Run: headless pygame with SDL's dummy video driver; simulated clock (each Clock.tick advances the game by its frame time, no real sleeping); random seed 0; keys injected as events and as key.get_pressed() state; no mouse input.
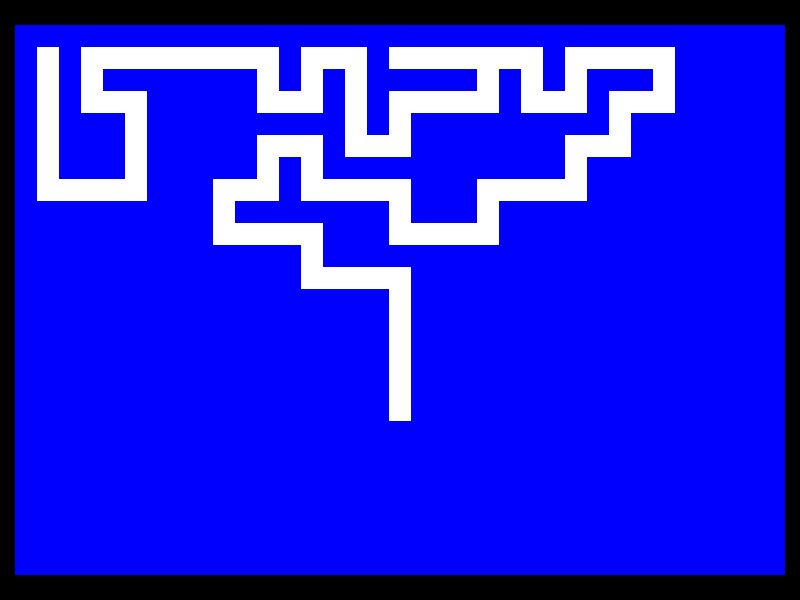
Frame 1 of 4 · flips 1–60 · no input
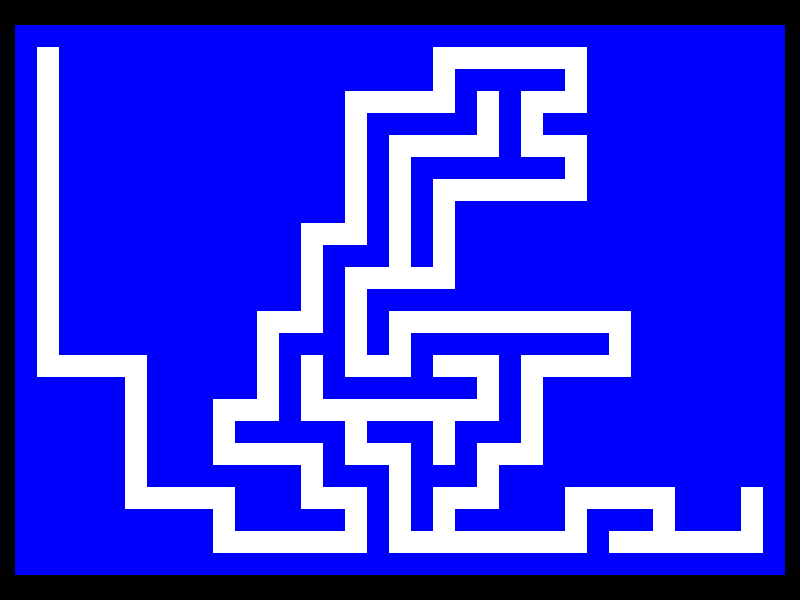
Frame 2 of 4 · flips 61–180 · tapped SPACE, RETURN · held RIGHT (→), D
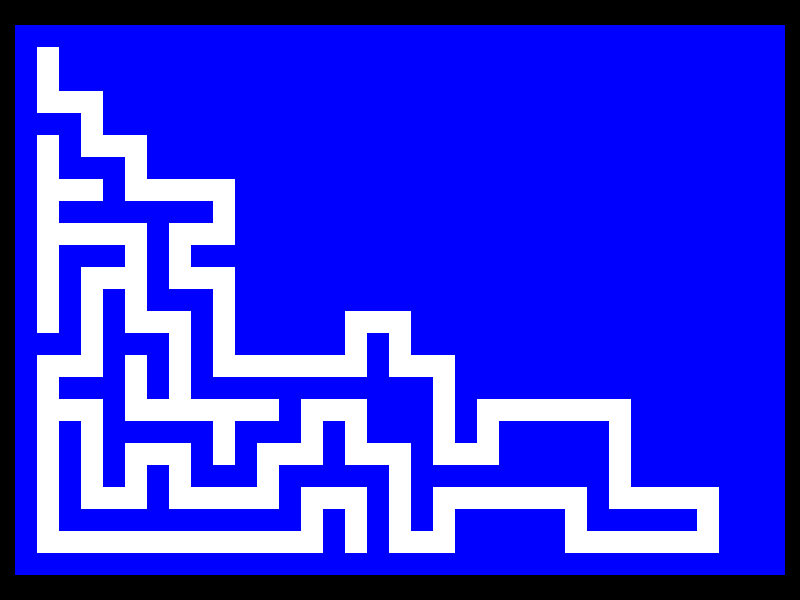
Frame 3 of 4 · flips 181–300 · held DOWN (↓), S
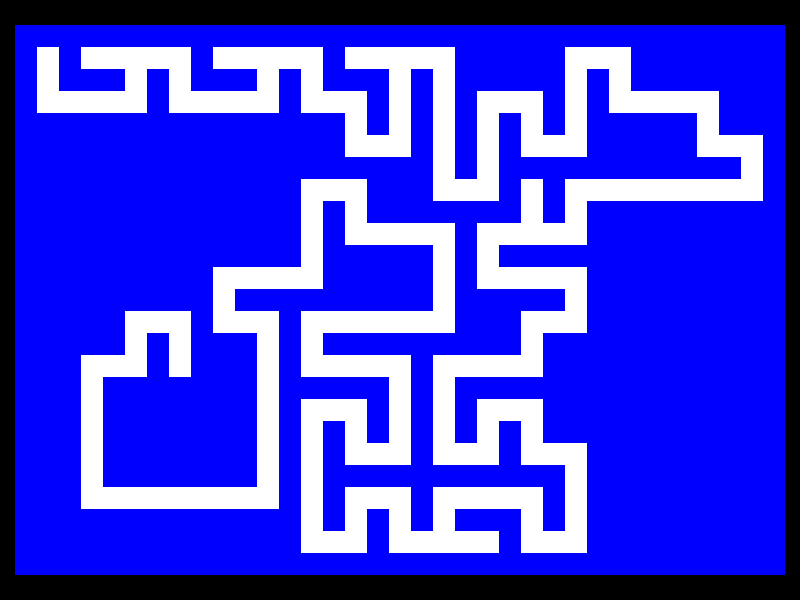
Frame 4 of 4 · flips 301–420 · held LEFT (←), A, UP (↑), W

The pygame program that drew these frames:

import pygame
import random

LARGEUR=800
HAUTEUR =600
MAXX=35
MAXY=25
CARRE=int(min(LARGEUR/MAXX,HAUTEUR/MAXY))
MARGEX=(LARGEUR-CARRE*MAXX)/2
MARGEY=(HAUTEUR-CARRE*MAXY)/2
DIR=[(0,1),(1,0),(0,-1),(-1,0)]

pygame.init()
screen=pygame.display.set_mode((LARGEUR,HAUTEUR))
grille=[]
class Laby:
    def nouveau(self):
        self.px=1
        self.py=1
        grille.clear()
        for y in range(MAXY):
            grille.append([])
            for x in range(MAXX):
                grille[y].append(0)
        grille[self.py][self.px]=1

    def creuse(self):
        random.shuffle(DIR)
        for d in DIR:
            x1=self.px+d[0]
            x2=self.px+d[0]*2
            y1=self.py+d[1]
            y2=self.py+d[1]*2
            if x2>0 and y2>0 and x2<MAXX and y2<MAXY and grille[y2][x2]==0:
                grille[y1][x1]=1
                grille[y2][x2]=1
                self.px=x2
                self.py=y2
                return
        for d in DIR:
            x1=self.px+d[0]
            x2=self.px+d[0]*2
            y1=self.py+d[1]
            y2=self.py+d[1]*2
            if x1>0 and y1>0 and x1<MAXX and y1<MAXY and grille[y1][x1]==1:
                grille[y1][x1]=2
                grille[y2][x2]=2
                self.px=x2
                self.py=y2
                return
    def affiche(self):
        for y in range(MAXY):
            for x in range(MAXX):
                if grille[y][x]==0:
                    color=(0,0,255)
                else:
                    color=(255,255,255)
                pygame.draw.rect(screen,color,(MARGEX+x*CARRE,MARGEY+y*CARRE,CARRE,CARRE))
quit=False
clock=pygame.time.Clock()
laby=Laby()
laby.nouveau()
while not quit:
    clock.tick(50)
    for e in pygame.event.get():
        if e.type==pygame.QUIT:
            quit=True
        if e.type==pygame.KEYDOWN:
            laby.nouveau()
    laby.creuse()
    laby.affiche()
    pygame.display.flip()
